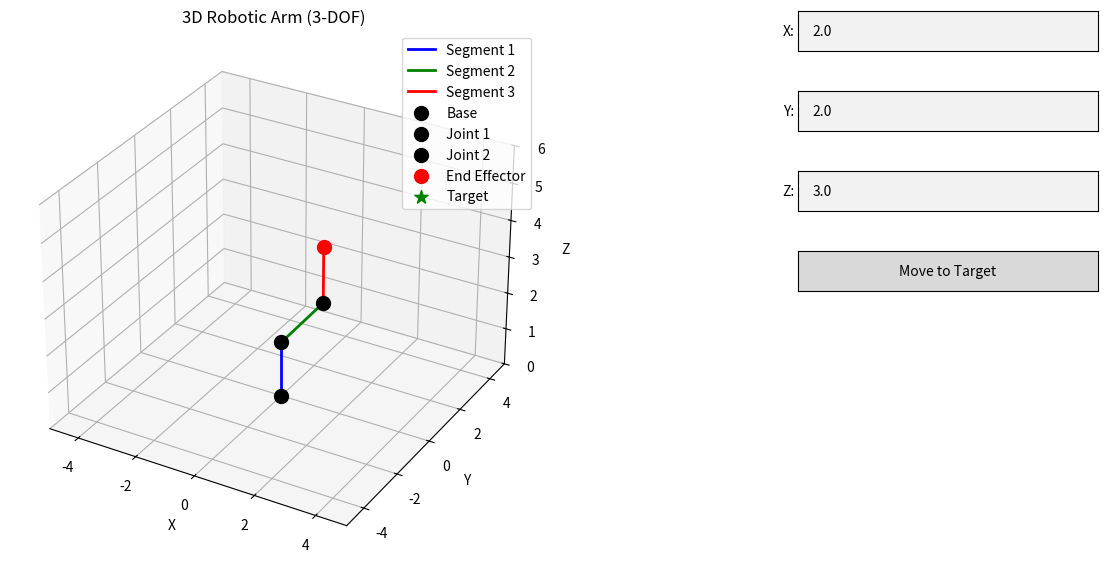

This figure's Python source:
import numpy as np
import matplotlib.pyplot as plt
from mpl_toolkits.mplot3d import Axes3D
from matplotlib.widgets import TextBox, Button

class RoboticArm3D:
    def __init__(self, l1, l2, l3):
        self.l1 = l1
        self.l2 = l2
        self.l3 = l3
        self.current_angles = np.array([0, np.pi/4, -np.pi/4])
        
    def forward_kinematics(self, theta1, theta2, theta3):
        """Calculate end effector position given joint angles"""
        # First joint (after vertical offset)
        x1, y1, z1 = 0, 0, self.l1
        
        # Second joint
        x2 = self.l2 * np.sin(theta2) * np.cos(theta1)
        y2 = self.l2 * np.sin(theta2) * np.sin(theta1)
        z2 = self.l1 + self.l2 * np.cos(theta2)
        
        # End effector
        x3 = x2 + self.l3 * np.sin(theta2 + theta3) * np.cos(theta1)
        y3 = y2 + self.l3 * np.sin(theta2 + theta3) * np.sin(theta1)
        z3 = z2 + self.l3 * np.cos(theta2 + theta3)
        
        return (x1, y1, z1), (x2, y2, z2), (x3, y3, z3)

    def calculate_jacobian(self, theta1, theta2, theta3):
        """Calculate the Jacobian matrix"""
        # Get end effector position for current angles
        _, _, (x, y, z) = self.forward_kinematics(theta1, theta2, theta3)
        
        # Partial derivatives for theta1
        dx_dth1 = -y
        dy_dth1 = x
        dz_dth1 = 0
        
        # Partial derivatives for theta2
        dx_dth2 = self.l2 * np.cos(theta2) * np.cos(theta1) + self.l3 * np.cos(theta2 + theta3) * np.cos(theta1)
        dy_dth2 = self.l2 * np.cos(theta2) * np.sin(theta1) + self.l3 * np.cos(theta2 + theta3) * np.sin(theta1)
        dz_dth2 = -self.l2 * np.sin(theta2) - self.l3 * np.sin(theta2 + theta3)
        
        # Partial derivatives for theta3
        dx_dth3 = self.l3 * np.cos(theta2 + theta3) * np.cos(theta1)
        dy_dth3 = self.l3 * np.cos(theta2 + theta3) * np.sin(theta1)
        dz_dth3 = -self.l3 * np.sin(theta2 + theta3)
        
        return np.array([
            [dx_dth1, dx_dth2, dx_dth3],
            [dy_dth1, dy_dth2, dy_dth3],
            [dz_dth1, dz_dth2, dz_dth3]
        ])

    def inverse_kinematics_jacobian(self, target_x, target_y, target_z, max_iterations=1000, tolerance=1e-4):
        """Solve inverse kinematics using the Jacobian method"""
        angles = self.current_angles.copy()
        
        for i in range(max_iterations):
            # Get current end effector position
            _, _, (x, y, z) = self.forward_kinematics(*angles)
            
            # Calculate error
            error = np.array([target_x - x, target_y - y, target_z - z])
            error_magnitude = np.linalg.norm(error)
            
            if error_magnitude < tolerance:
                self.current_angles = angles
                return angles
            
            # Calculate Jacobian
            J = self.calculate_jacobian(*angles)
            
            # Use pseudoinverse for better stability
            J_inv = np.linalg.pinv(J)
            
            # Update angles
            delta_theta = J_inv @ error
            angles += delta_theta * 0.1  # Small step size for stability
            
            # Normalize angles to -pi to pi
            angles = np.mod(angles + np.pi, 2 * np.pi) - np.pi
            
        raise ValueError(f"Failed to converge. Final error: {error_magnitude}")

    def check_reachability(self, target_x, target_y, target_z):
        """Check if target is within reachable workspace"""
        d = np.sqrt(target_x**2 + target_y**2 + (target_z - self.l1)**2)
        if d > (self.l2 + self.l3) or d < abs(self.l2 - self.l3):
            raise ValueError(f"Target position ({target_x:.2f}, {target_y:.2f}, {target_z:.2f}) is not reachable.\n"
                           f"Distance from first joint: {d:.2f}\n"
                           f"Maximum reach: {self.l2 + self.l3:.2f}\n"
                           f"Minimum reach: {abs(self.l2 - self.l3):.2f}")
    
    def setup_interactive_plot(self):
        self.fig = plt.figure(figsize=(15, 8))
        self.ax = self.fig.add_subplot(121, projection='3d')
        
        max_reach = self.l1 + self.l2 + self.l3
        self.ax.set_xlim(-max_reach, max_reach)
        self.ax.set_ylim(-max_reach, max_reach)
        self.ax.set_zlim(0, max_reach * 1.2)
        
        self.ax.set_xlabel('X')
        self.ax.set_ylabel('Y')
        self.ax.set_zlabel('Z')
        self.ax.set_title('3D Robotic Arm (3-DOF)')
        
        # Plot elements
        self.segment1, = self.ax.plot([], [], [], 'b-', linewidth=2, label='Segment 1')
        self.segment2, = self.ax.plot([], [], [], 'g-', linewidth=2, label='Segment 2')
        self.segment3, = self.ax.plot([], [], [], 'r-', linewidth=2, label='Segment 3')
        
        self.joint_base = self.ax.scatter([0], [0], [0], color='black', s=100, label='Base')
        self.joint1 = self.ax.scatter([], [], [], color='black', s=100, label='Joint 1')
        self.joint2 = self.ax.scatter([], [], [], color='black', s=100, label='Joint 2')
        self.end_effector = self.ax.scatter([], [], [], color='red', s=100, label='End Effector')
        self.target_point = self.ax.scatter([], [], [], color='green', s=100, marker='*', label='Target')
        
        self.ax.legend()
        
        # Controls
        ax_x = plt.axes([0.65, 0.8, 0.2, 0.05])
        ax_y = plt.axes([0.65, 0.7, 0.2, 0.05])
        ax_z = plt.axes([0.65, 0.6, 0.2, 0.05])
        ax_button = plt.axes([0.65, 0.5, 0.2, 0.05])
        
        self.text_x = TextBox(ax_x, 'X:', initial='2.0')
        self.text_y = TextBox(ax_y, 'Y:', initial='2.0')
        self.text_z = TextBox(ax_z, 'Z:', initial='3.0')
        self.button = Button(ax_button, 'Move to Target')
        
        self.status_text = plt.figtext(0.65, 0.4, '', wrap=True)
        self.button.on_clicked(self.on_button_click)
        
        # Initial position
        self.update_plot(self.current_angles)
        
        return self.fig, self.ax
    
    def on_button_click(self, event):
        try:
            target_x = float(self.text_x.text)
            target_y = float(self.text_y.text)
            target_z = float(self.text_z.text)
            
            # Check reachability first
            self.check_reachability(target_x, target_y, target_z)
            
            # Update target visualization
            self.target_point._offsets3d = ([target_x], [target_y], [target_z])
            
            # Calculate inverse kinematics
            angles = self.inverse_kinematics_jacobian(target_x, target_y, target_z)
            
            # Update arm position
            self.update_plot(angles)
            
            # Verify position
            _, _, (ex, ey, ez) = self.forward_kinematics(*angles)
            error = np.sqrt((ex-target_x)**2 + (ey-target_y)**2 + (ez-target_z)**2)
            
            self.status_text.set_text(
                f'Target: ({target_x:.2f}, {target_y:.2f}, {target_z:.2f})\n'
                f'Achieved: ({ex:.2f}, {ey:.2f}, {ez:.2f})\n'
                f'Error: {error:.6f} units\n'
                f'Angles (degrees):\n'
                f'θ1: {np.degrees(angles[0]):.1f}°\n'
                f'θ2: {np.degrees(angles[1]):.1f}°\n'
                f'θ3: {np.degrees(angles[2]):.1f}°'
            )
            
        except ValueError as e:
            self.status_text.set_text(f'Error: {str(e)}')
        
        self.fig.canvas.draw_idle()
    
    def update_plot(self, angles):
        (x1, y1, z1), (x2, y2, z2), (x3, y3, z3) = self.forward_kinematics(*angles)
        
        self.segment1.set_data_3d([0, x1], [0, y1], [0, z1])
        self.segment2.set_data_3d([x1, x2], [y1, y2], [z1, z2])
        self.segment3.set_data_3d([x2, x3], [y2, y3], [z2, z3])
        
        self.joint1._offsets3d = ([x1], [y1], [z1])
        self.joint2._offsets3d = ([x2], [y2], [z2])
        self.end_effector._offsets3d = ([x3], [y3], [z3])

def main():
    arm = RoboticArm3D(1.5, 2.0, 1.5)
    fig, ax = arm.setup_interactive_plot()
    plt.show()

if __name__ == "__main__":
    main()
